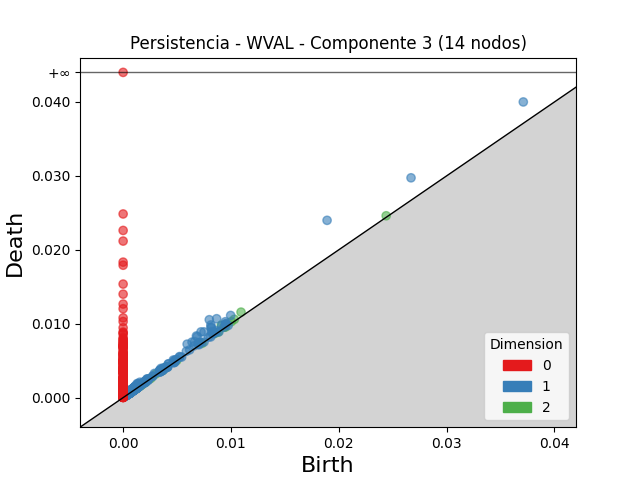

The data file committed next to this chart (first rows):
dimension, birth, death
2, 0.009107, 0.009803
2, 0.01094, 0.01157
2, 0.01032, 0.01059
2, 0.01004, 0.01028
2, 0.0244, 0.0246
2, 0.008475, 0.008664
2, 0.003035, 0.003203
2, 0.009361, 0.009525
2, 0.004019, 0.004163
2, 0.001504, 0.001608
2, 0.0024, 0.002502
2, 0.003681, 0.00378
2, 0.001474, 0.001571
2, 0.003693, 0.003782
2, 0.001667, 0.001756
2, 0.004075, 0.004159
2, 0.001277, 0.001344
2, 0.001113, 0.001174
2, 0.0009039, 0.0009591
2, 0.004972, 0.005025
2, 0.009506, 0.009559
2, 0.001907, 0.001958
2, 0.002578, 0.002623
2, 0.001547, 0.001589
2, 0.008809, 0.008851
2, 0.001309, 0.001349
2, 0.001713, 0.001747
2, 0.007319, 0.007352
2, 0.001258, 0.001287
2, 0.0004829, 0.000511
2, 0.0005968, 0.0006216
2, 0.001227, 0.001251
2, 0.0004298, 0.0004528
2, 0.001127, 0.001148
2, 0.000436, 0.0004572
2, 0.0016, 0.001621
2, 0.001484, 0.001504
2, 0.001774, 0.001794
2, 0.0009166, 0.0009332
2, 0.003657, 0.003673
2, 0.0005824, 0.0005975
2, 0.0006641, 0.0006741
2, 0.0015, 0.00151
2, 0.001164, 0.001171
2, 0.0007618, 0.0007667
2, 0.0005213, 0.0005258
2, 0.0006622, 0.0006644
2, 0.002067, 0.002069
2, 0.0006428, 0.0006439
1, 0.01892, 0.02399
1, 0.0267, 0.02974
1, 0.03711, 0.04
1, 0.007991, 0.01054
1, 0.008673, 0.01068
1, 0.008139, 0.00983
1, 0.007222, 0.008894
1, 0.006798, 0.008347
1, 0.007504, 0.008893
1, 0.008156, 0.009533
1, 0.006867, 0.008241
... 2,137 more rows
